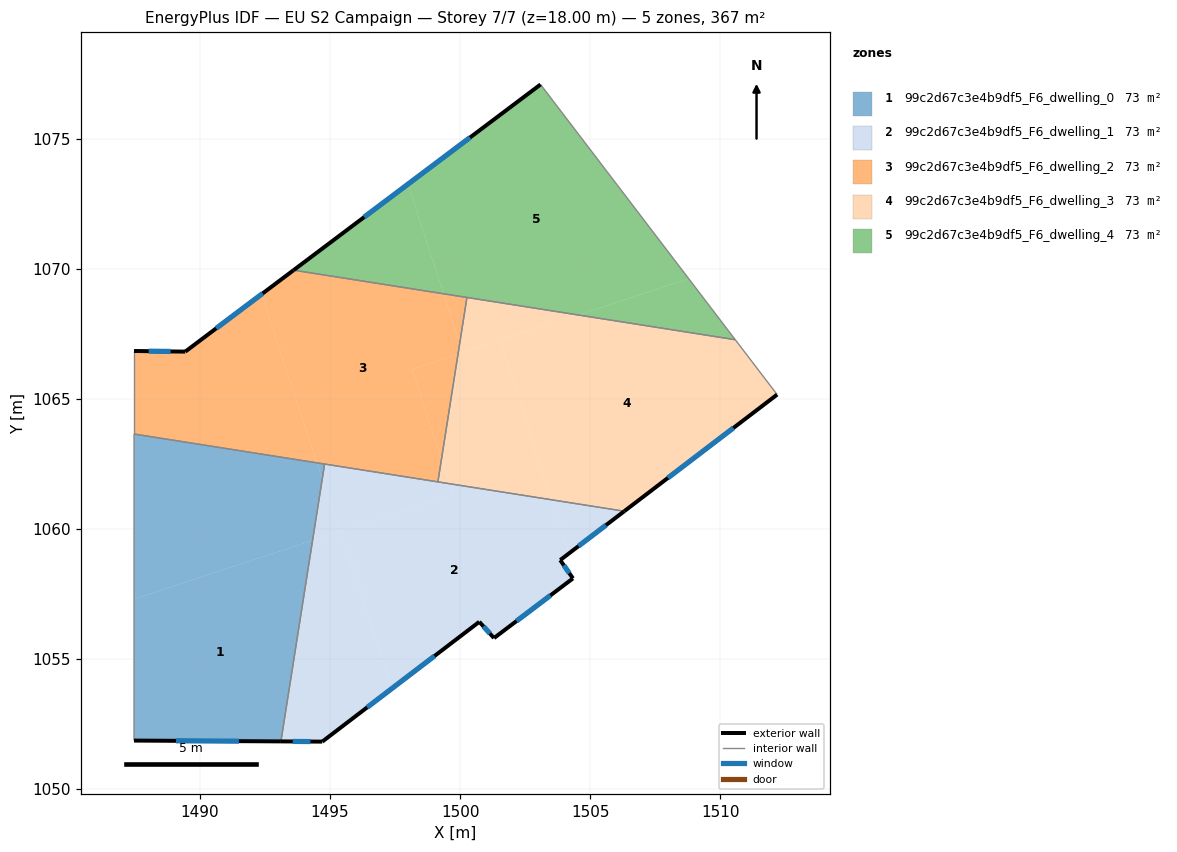
=== STOREY PLAN SPEC (per zone: floor XY polygon, exterior-wall plan segments, windows/doors) ===
zone 1: 99c2d67c3e4b9df5_F6_dwelling_0  (73.3 m²)
  floor: (1494.33, 1059.55) (1493.11, 1051.83) (1487.46, 1051.86) (1487.46, 1057.30)
  floor: (1494.49, 1062.53) (1494.70, 1061.91) (1494.33, 1059.55) (1487.46, 1057.30) (1487.47, 1063.64)
  floor: (1494.79, 1062.49) (1494.70, 1061.91) (1494.49, 1062.53)
  exterior wall: (1487.46, 1051.86) – (1493.11, 1051.83)  [5.6 m]
    window: (1489.08, 1051.85) – (1491.50, 1051.83)  [3.1 m²]
  interior walls: 3
zone 2: 99c2d67c3e4b9df5_F6_dwelling_1  (73.3 m²)
  floor: (1503.52, 1061.11) (1504.19, 1059.06) (1503.85, 1058.80) (1504.34, 1058.09) (1501.30, 1055.80) (1500.74, 1056.42) (1497.40, 1053.87) (1495.42, 1059.91) (1499.73, 1061.32) (1499.59, 1061.73)
  floor: (1495.42, 1059.91) (1497.40, 1053.87) (1494.70, 1051.82) (1493.11, 1051.83) (1494.33, 1059.55)
  floor: (1506.31, 1060.67) (1504.19, 1059.06) (1503.52, 1061.11)
  floor: (1499.59, 1061.73) (1499.73, 1061.32) (1495.36, 1059.89) (1494.70, 1061.91) (1494.79, 1062.49)
  floor: (1494.70, 1061.91) (1495.36, 1059.89) (1494.33, 1059.55)
  exterior wall: (1500.74, 1056.42) – (1501.30, 1055.80)  [0.8 m]
    window: (1500.90, 1056.24) – (1501.14, 1055.98)  [0.5 m²]
  exterior wall: (1494.70, 1051.82) – (1500.74, 1056.42)  [7.6 m]
    window: (1496.43, 1053.13) – (1499.01, 1055.11)  [4.2 m²]
  exterior wall: (1493.11, 1051.83) – (1494.70, 1051.82)  [1.6 m]
    window: (1493.57, 1051.82) – (1494.25, 1051.82)  [0.9 m²]
  exterior wall: (1503.85, 1058.80) – (1506.31, 1060.67)  [3.1 m]
    window: (1504.55, 1059.33) – (1505.61, 1060.14)  [1.7 m²]
  exterior wall: (1504.34, 1058.09) – (1503.85, 1058.80)  [0.9 m]
    window: (1504.20, 1058.29) – (1503.99, 1058.59)  [0.5 m²]
  exterior wall: (1501.30, 1055.80) – (1504.34, 1058.09)  [3.8 m]
    window: (1502.17, 1056.45) – (1503.47, 1057.44)  [2.1 m²]
  interior walls: 3
zone 3: 99c2d67c3e4b9df5_F6_dwelling_2  (73.3 m²)
  floor: (1492.37, 1069.01) (1494.49, 1062.54) (1487.47, 1063.64) (1487.47, 1066.83) (1489.43, 1066.81)
  floor: (1499.37, 1069.03) (1499.99, 1067.15) (1499.92, 1066.70) (1498.15, 1066.12) (1499.28, 1062.67) (1499.15, 1061.80) (1494.49, 1062.54) (1492.37, 1069.01) (1493.60, 1069.94)
  floor: (1499.92, 1066.70) (1499.28, 1062.67) (1498.15, 1066.12)
  floor: (1500.26, 1068.89) (1499.99, 1067.15) (1499.37, 1069.03)
  exterior wall: (1489.43, 1066.81) – (1487.47, 1066.83)  [2.0 m]
    window: (1488.87, 1066.82) – (1488.03, 1066.83)  [1.1 m²]
  exterior wall: (1493.60, 1069.94) – (1489.43, 1066.81)  [5.2 m]
    window: (1492.41, 1069.05) – (1490.62, 1067.70)  [2.9 m²]
  interior walls: 5
zone 4: 99c2d67c3e4b9df5_F6_dwelling_3  (73.3 m²)
  floor: (1510.58, 1067.27) (1512.19, 1065.16) (1506.31, 1060.67) (1503.52, 1061.11) (1501.51, 1067.23) (1504.54, 1068.22)
  floor: (1501.51, 1067.23) (1503.52, 1061.11) (1499.59, 1061.73) (1499.28, 1062.67) (1499.92, 1066.70)
  floor: (1504.54, 1068.22) (1500.11, 1066.77) (1499.99, 1067.15) (1500.26, 1068.89)
  floor: (1499.28, 1062.67) (1499.59, 1061.73) (1499.15, 1061.80)
  floor: (1499.99, 1067.15) (1500.11, 1066.77) (1499.92, 1066.70)
  exterior wall: (1506.31, 1060.67) – (1512.19, 1065.16)  [7.4 m]
    window: (1507.99, 1061.96) – (1510.51, 1063.88)  [4.1 m²]
  interior walls: 4
zone 5: 99c2d67c3e4b9df5_F6_dwelling_4  (73.3 m²)
  floor: (1503.09, 1077.08) (1508.79, 1069.61) (1504.54, 1068.22) (1499.37, 1069.03) (1497.99, 1073.24)
  floor: (1508.79, 1069.61) (1510.58, 1067.27) (1504.54, 1068.22)
  floor: (1497.99, 1073.24) (1499.37, 1069.03) (1493.60, 1069.94)
  exterior wall: (1503.09, 1077.08) – (1493.60, 1069.94)  [11.9 m]
    window: (1500.38, 1075.04) – (1496.31, 1071.98)  [6.5 m²]
  interior walls: 3

=== DERIVED (storey summary) ===
Building: EU S2 Campaign
Storey: 7 of 7  (floor level z = 18.00 m)
Storey gross floor area: 366.5 m²
Zones on this storey: 5
  - 99c2d67c3e4b9df5_F6_dwelling_0: floor 73.3 m²; exterior wall 5.6 m (16.9 m²); 1 window(s) 3.1 m²; WWR 18.4%
  - 99c2d67c3e4b9df5_F6_dwelling_1: floor 73.3 m²; exterior wall 17.8 m (53.3 m²); 6 window(s) 9.8 m²; WWR 18.4%
  - 99c2d67c3e4b9df5_F6_dwelling_2: floor 73.3 m²; exterior wall 7.2 m (21.5 m²); 2 window(s) 4.0 m²; WWR 18.4%
  - 99c2d67c3e4b9df5_F6_dwelling_3: floor 73.3 m²; exterior wall 7.4 m (22.2 m²); 1 window(s) 4.1 m²; WWR 18.4%
  - 99c2d67c3e4b9df5_F6_dwelling_4: floor 73.3 m²; exterior wall 11.9 m (35.6 m²); 1 window(s) 6.5 m²; WWR 18.4%
Zone adjacency (shared interzone walls):
  - 99c2d67c3e4b9df5_F6_dwelling_0 ↔ 99c2d67c3e4b9df5_F6_dwelling_1
  - 99c2d67c3e4b9df5_F6_dwelling_0 ↔ 99c2d67c3e4b9df5_F6_dwelling_2
  - 99c2d67c3e4b9df5_F6_dwelling_1 ↔ 99c2d67c3e4b9df5_F6_dwelling_2
  - 99c2d67c3e4b9df5_F6_dwelling_1 ↔ 99c2d67c3e4b9df5_F6_dwelling_3
  - 99c2d67c3e4b9df5_F6_dwelling_2 ↔ 99c2d67c3e4b9df5_F6_dwelling_3
  - 99c2d67c3e4b9df5_F6_dwelling_2 ↔ 99c2d67c3e4b9df5_F6_dwelling_4
  - 99c2d67c3e4b9df5_F6_dwelling_3 ↔ 99c2d67c3e4b9df5_F6_dwelling_4